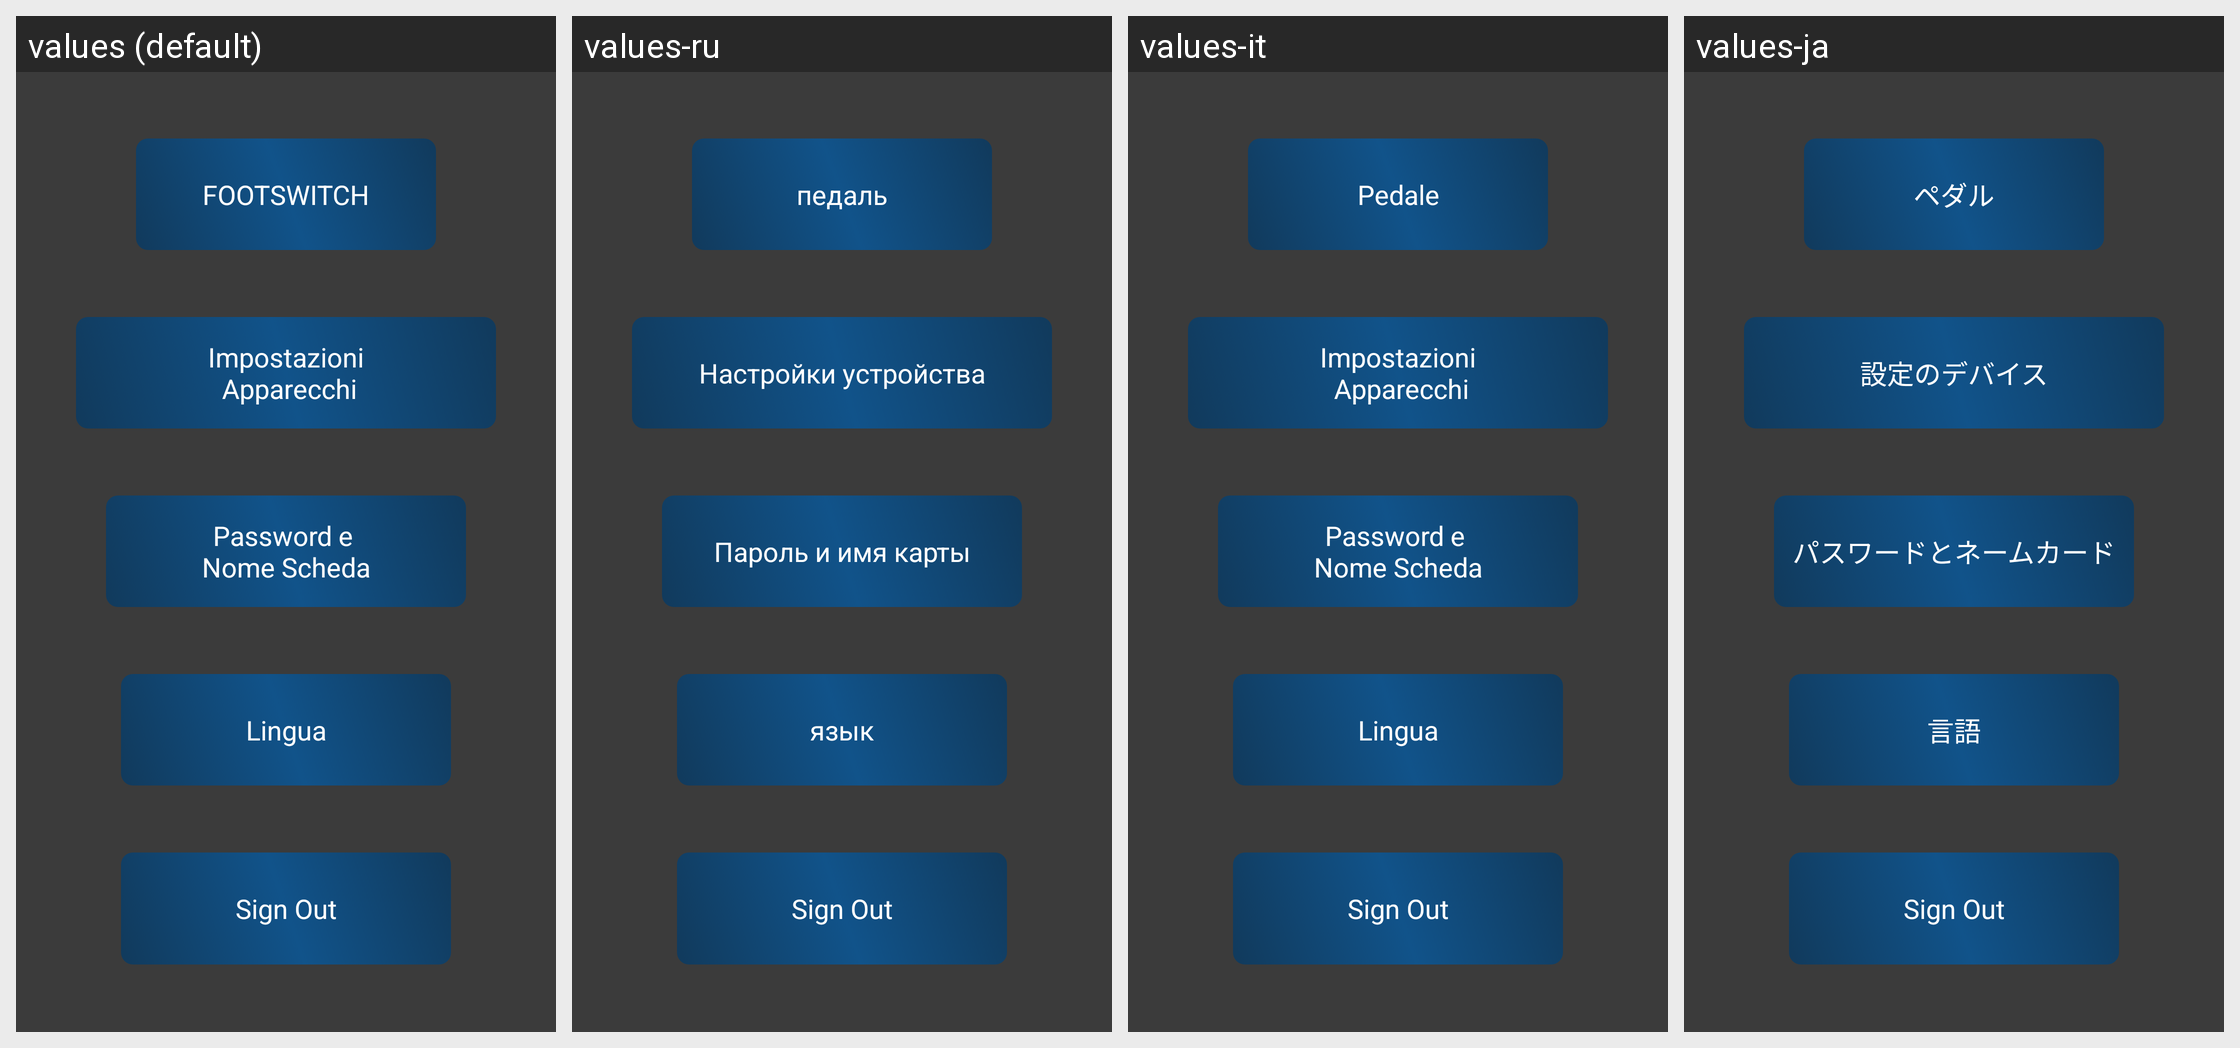

Translations of the strings shown on this Android screen, per locale in the grid:
Android screen res/layout/activity_menu_tat.xml rendered under 4 locales, left to right: values (default), values-ru, values-it, values-ja. Device: Nexus 5 (rendered at 1080×1920; each locale shown at half size, 540×960, under a caption strip naming it); theme AppTheme.
Other locales in the repository, not shown: values-de, values-en, values-es, values-fr, values-pt, values-zh.
Strings drawn on this screen, with the default value and each locale's value (text and hints the layout hard-codes, and strings that could not be matched under every locale, appear in the picture but are not listed):

bt_foot
  values: FOOTSWITCH
  values-ru: педаль
  values-it: Pedale
  values-ja: ペダル

lb_setting
  values: Impostazioni
       Apparecchi
  values-ru: Настройки устройства
  values-it: Impostazioni
       Apparecchi
  values-ja: 設定のデバイス

bt_password
  values: Password e 
      Nome Scheda
  values-ru: Пароль и имя карты
  values-it: Password e 
      Nome Scheda
  values-ja: パスワードとネームカード

bt_lingua
  values: Lingua
  values-ru: язык
  values-it: Lingua
  values-ja: 言語

bt_sign_out
  values: Sign Out
  values-ru: Sign Out
  values-it: Sign Out
  values-ja: Sign Out
